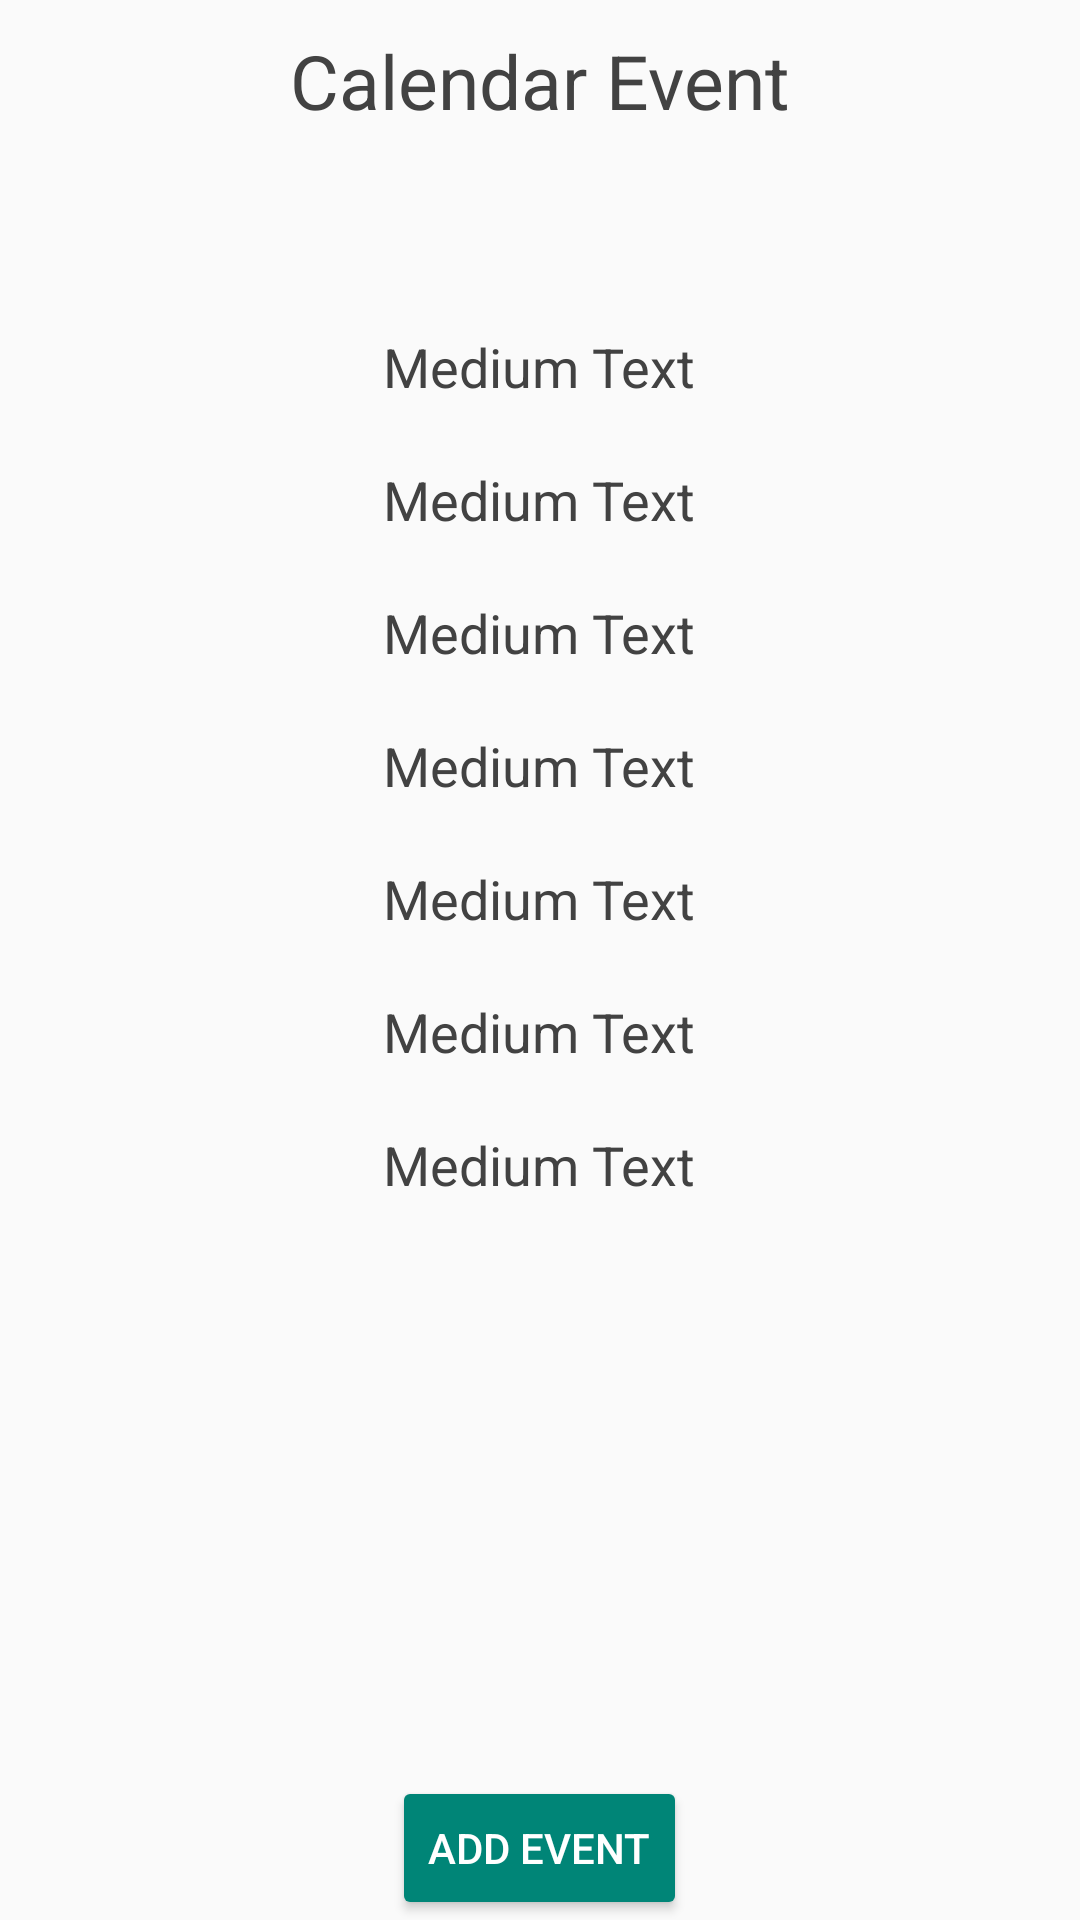

Layout XML and referenced resources for this Android screen:
<!-- AndroidManifest.xml: application theme MyTheme -->
<!-- res/layout/fragment_calendar_event.xml -->
<RelativeLayout xmlns:android="http://schemas.android.com/apk/res/android"
    xmlns:tools="http://schemas.android.com/tools"
    android:layout_width="match_parent"
    android:layout_height="match_parent"
    tools:context="com.hse.touristhelper.qr.ui.QrWifiFragment">

    

    <Button
        android:id="@+id/button"
        style="@style/Widget.AppCompat.Button.Colored"
        android:layout_width="wrap_content"
        android:layout_height="wrap_content"
        android:layout_alignParentBottom="true"
        android:layout_centerHorizontal="true"
        android:text="@string/add_event"
        android:textColor="@android:color/white" />

    <ScrollView
        android:layout_width="match_parent"
        android:layout_height="match_parent">

        <LinearLayout
            android:layout_width="match_parent"
            android:layout_height="match_parent"
            android:layout_alignParentTop="true"
            android:layout_centerHorizontal="true"
            android:layout_marginTop="100dp"
            android:orientation="vertical">

            <TextView
                android:id="@+id/start_time"
                android:layout_width="wrap_content"
                android:layout_height="wrap_content"
                android:layout_gravity="center_horizontal"
                android:layout_margin="10dp"
                android:gravity="center_horizontal"
                android:text="Medium Text"
                android:textAppearance="?android:attr/textAppearanceMedium" />

            <TextView
                android:id="@+id/end_time"
                android:layout_width="wrap_content"
                android:layout_height="wrap_content"
                android:layout_gravity="center_horizontal"
                android:layout_margin="10dp"
                android:gravity="center_horizontal"
                android:text="Medium Text"
                android:textAppearance="?android:attr/textAppearanceMedium" />

            <TextView
                android:id="@+id/summary"
                android:layout_width="wrap_content"
                android:layout_height="wrap_content"
                android:layout_gravity="center_horizontal"
                android:layout_margin="10dp"
                android:text="Medium Text"
                android:textAppearance="?android:attr/textAppearanceMedium" />

            <TextView
                android:id="@+id/description"
                android:layout_width="wrap_content"
                android:layout_height="wrap_content"
                android:layout_gravity="center_horizontal"
                android:layout_margin="10dp"
                android:text="Medium Text"
                android:textAppearance="?android:attr/textAppearanceMedium" />

            <TextView
                android:id="@+id/location"
                android:layout_width="wrap_content"
                android:layout_height="wrap_content"
                android:layout_gravity="center_horizontal"
                android:layout_margin="10dp"
                android:text="Medium Text"
                android:textAppearance="?android:attr/textAppearanceMedium" />

            <TextView
                android:id="@+id/organizer"
                android:layout_width="wrap_content"
                android:layout_height="wrap_content"
                android:layout_gravity="center_horizontal"
                android:layout_margin="10dp"
                android:text="Medium Text"
                android:textAppearance="?android:attr/textAppearanceMedium" />

            <TextView
                android:id="@+id/status"
                android:layout_width="wrap_content"
                android:layout_height="wrap_content"
                android:layout_gravity="center_horizontal"
                android:layout_margin="10dp"
                android:text="Medium Text"
                android:textAppearance="?android:attr/textAppearanceMedium" />

        </LinearLayout>
    </ScrollView>

    <TextView
        android:id="@+id/textView5"
        android:layout_width="wrap_content"
        android:layout_height="wrap_content"
        android:layout_alignParentTop="true"
        android:layout_centerHorizontal="true"
        android:layout_marginTop="10dp"
        android:text="@string/calendar_event"
        android:textSize="25sp" />
</RelativeLayout>
<!-- resources referenced by this layout -->
<resources>
  <string name="add_event">Add event</string>
  <string name="calendar_event">Calendar Event</string>
  <style name="MyTheme" parent="AppTheme">
  
      </style>
  <style name="AppTheme" parent="Theme.AppCompat.Light.NoActionBar">
          <item name="android:textColor">#424242</item>
          <item name="android:windowNoTitle">true</item>
          <item name="windowActionBar">false</item>
      </style>
</resources>
